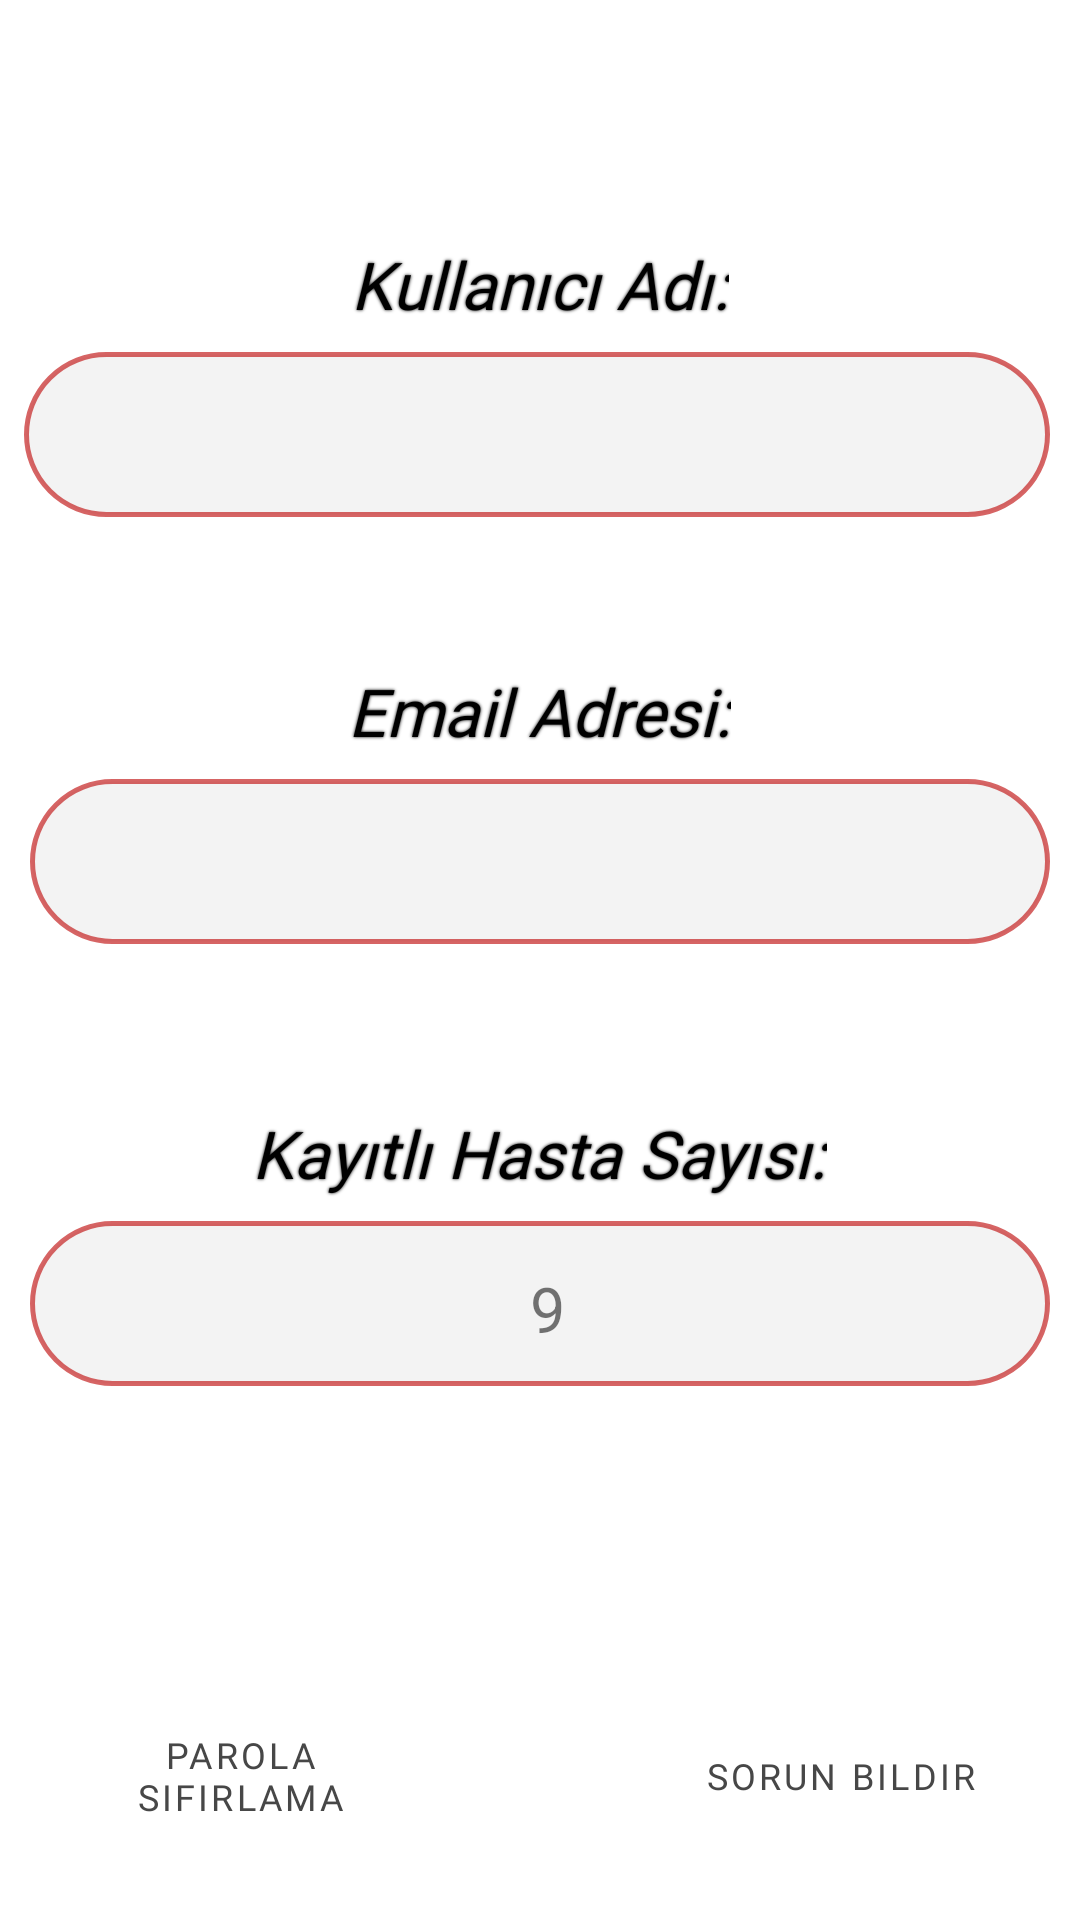

The Android layout XML behind this screen, and the referenced resources:
<!-- AndroidManifest.xml: application theme Theme.Surveillance -->
<!-- res/layout/fragment_user_info.xml -->
<?xml version="1.0" encoding="utf-8"?>
<FrameLayout xmlns:android="http://schemas.android.com/apk/res/android"
    xmlns:app="http://schemas.android.com/apk/res-auto"
    xmlns:tools="http://schemas.android.com/tools"
    android:id="@+id/fragment_user_info"
    android:layout_width="match_parent"
    android:layout_height="match_parent"
    tools:context=".UserProfile">


    <LinearLayout
        android:layout_width="match_parent"
        android:layout_height="wrap_content"
        android:orientation="vertical">

        <TextView
            android:id="@+id/textView3"
            android:layout_width="wrap_content"
            android:layout_height="wrap_content"
            android:layout_gravity="center"
            android:layout_marginTop="80dp"
            android:fontFamily="@font/abeezee_italic"
            android:shadowColor="@color/black"
            android:shadowRadius="2"
            android:text="Kullanıcı Adı:"
            android:textColor="@color/black"
            android:textSize="22sp"
            android:textStyle="italic" />

        <TextView
            android:id="@+id/user_info_text"
            android:layout_width="match_parent"
            android:layout_height="55dp"
            android:layout_marginStart="8dp"
            android:layout_marginTop="8dp"
            android:layout_marginEnd="10dp"
            android:background="@drawable/background5"
            android:gravity="center"
            android:elevation="10dp"
            android:shadowRadius="20"
            android:paddingLeft="7dp"
            android:paddingTop="15dp"
            android:paddingBottom="15dp"
            android:textSize="22sp" />

        <TextView
            android:layout_width="wrap_content"
            android:layout_height="wrap_content"
            android:layout_gravity="center"
            android:layout_marginTop="50dp"
            android:fontFamily="@font/abeezee_italic"
            android:shadowColor="@color/black"
            android:shadowRadius="2"
            android:text="Email Adresi:"
            android:textColor="@color/black"
            android:textSize="22sp"
            android:textStyle="italic" />

        <TextView
            android:id="@+id/user_info_email_text"
            android:layout_width="match_parent"
            android:layout_height="55dp"
            android:layout_marginStart="10dp"
            android:layout_marginTop="8dp"
            android:layout_marginEnd="10dp"
            android:background="@drawable/background5"
            android:gravity="center"
            android:paddingLeft="7dp"
            android:paddingTop="15dp"
            android:paddingBottom="15dp"
            android:textSize="21sp" />

        <TextView
            android:layout_width="wrap_content"
            android:layout_height="wrap_content"
            android:layout_gravity="center"
            android:layout_marginTop="55dp"
            android:fontFamily="@font/abeezee_italic"
            android:shadowColor="@color/black"
            android:shadowRadius="2"
            android:text="Kayıtlı Hasta Sayısı:"
            android:textColor="@color/black"
            android:textSize="22sp"
            android:textStyle="italic" />

        <TextView
            android:text="9"
            android:id="@+id/registered_patitent_count"
            android:layout_width="match_parent"
            android:layout_height="55dp"
            android:layout_marginStart="10dp"
            android:layout_marginTop="8dp"
            android:layout_marginEnd="10dp"
            android:background="@drawable/background5"
            android:gravity="center"
            android:paddingLeft="7dp"
            android:paddingTop="15dp"
            android:paddingBottom="15dp"
            android:textSize="21sp" />


        <androidx.constraintlayout.widget.ConstraintLayout
            android:layout_width="wrap_content"
            android:layout_height="wrap_content"
            android:layout_gravity="center"
            android:layout_marginTop="100dp">


            <Button
                android:id="@+id/send_email_button"
                android:layout_width="150dp"
                android:layout_height="60dp"
                android:text="Sorun Bıldır"
                android:textSize="12sp"
                app:layout_constraintEnd_toEndOf="parent"
                app:layout_constraintTop_toTopOf="parent"
                android:fontFamily="@font/abeezee_italic"
                style="@style/Widget.MaterialComponents.Button.OutlinedButton"/>

            <Button
                android:id="@+id/password_reset_button"
                android:layout_width="150dp"
                android:layout_height="60dp"
                android:layout_marginEnd="50dp"
                android:text="Parola Sıfırlama"
                android:textSize="12sp"
                app:layout_constraintEnd_toStartOf="@+id/send_email_button"
                app:layout_constraintStart_toStartOf="parent"
                app:layout_constraintTop_toTopOf="parent"
                android:fontFamily="@font/abeezee_italic"
                style="@style/Widget.MaterialComponents.Button.OutlinedButton"/>

        </androidx.constraintlayout.widget.ConstraintLayout>
    </LinearLayout>


</FrameLayout>
<!-- resources referenced by this layout -->
<resources>
  <color name="black">#FF000000</color>
  <!-- drawable background5 (drawable) -->
  <?xml version="1.0" encoding="utf-8"?>
  <selector xmlns:tools="http://schemas.android.com/tools" xmlns:android="http://schemas.android.com/apk/res/android">
  
      <item>
          <shape android:shape="rectangle">
              <stroke android:width="1.5dp"
                  android:color="#B7C62828">
              </stroke>
  
              <solid android:color="#DAF1F1F1" />
  
              <padding
                  android:left="2dp"
                  android:right="2dp"
                  android:bottom="2dp"
                  android:top="2dp" />
  
              <corners android:radius="300dp" />
  
          </shape>
  
  
      </item>
  
  </selector>
  <style name="Theme.Surveillance" parent="Theme.MaterialComponents.DayNight.DarkActionBar">
          
          <item name="colorPrimary">@color/purple_500</item>
          <item name="colorPrimaryVariant">@color/purple_700</item>
          <item name="colorOnPrimary">@color/white</item>
          
          <item name="colorSecondary">@color/teal_200</item>
          <item name="colorSecondaryVariant">@color/teal_700</item>
          <item name="colorOnSecondary">@color/black</item>
          
          <item name="android:statusBarColor" tools:targetApi="l">?attr/colorPrimaryVariant</item>
          
      </style>
  <color name="purple_500">#474747</color>
  <color name="purple_700">#000000</color>
  <color name="white">#FFFFFFFF</color>
  <color name="teal_200">#FF03DAC5</color>
  <color name="teal_700">#FF018786</color>
</resources>
